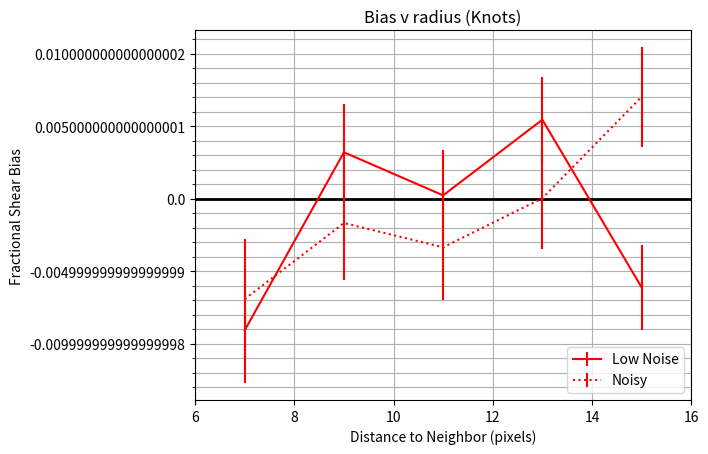

This figure's Python source:
import numpy as np
import matplotlib.pyplot as plt
plt.switch_backend('agg')
from matplotlib.ticker import MultipleLocator, FormatStrFormatter

majorLocator = MultipleLocator(0.0025)
majorFormatter = FormatStrFormatter('%s')
minorLocator = MultipleLocator(0.001)

r = [7,9,11,13,15]

"""
####Calibrate with extra shear response:
## ALL SERSIC GALS
#2 step, bg =0.1
bias = [0.00266184,-0.0248007,-0.00544136,-0.00624419,0.00708624]
err = [0.00127191,0.00113552,0.00107044,0.00104095,0.00138829]
#2 step, bg=0.1, without division by metacal responses:
bias2 = [0.00289931,-0.0227334,-0.00450081,-0.00345485,0.00987126]
err2 = [0.00127221,0.00113792,0.00107146,0.00104387,0.00139212]

#1step, bg=0.1
bias9 = [0.00183218,-0.0135421,-0.0131184,-0.00579225,0.00621719]
err9 = [0.00170727,0.0019614,0.00137348,0.00134146,0.00137743]

#1step, bg = 0.1, w/o division by metacal response
bias4 = [0.00303388,-0.0110562,-0.0123844,-0.00260066,0.0092246]
err4 = [0.00170932,0.00196634,0.0013745,0.00134577,0.00138155]

#MOF, bg = 0.1: 
bias5 = [-0.00283521,-0.0035636,0.00294756,0.00142434,-0.00063632]
err5 = [0.0010371,0.00102218,0.00101716,0.00101186,0.00100993]
#MOF, bg = 0.1, w/o division by metacal response
bias6 = [ -0.00249482,-0.000580047,0.00116197,0.00160032,-0.000313858]
err6 = [0.00073413,0.000724463,0.000718528,0.000715669,0.000778343]

#MOF, bg = 10 w/o division by metacal response:
bias = [-0.00178431,0.00419539,-0.00282502,-0.000611995,0.000631424] 
err = [0.00230481,0.0021461,0.00206198,0.00290171,0.00290287]

bias2 = [-0.00268918,0.00408031,-0.00366705,-0.00062781,7.7428e-05]
err2 = [0.00230272,0.00214585,0.00206024,0.00290167,0.00290126]
"""
"""
###regular mof bg= 0.1
bias2 = [-0.000237279,-0.000476259,-0.000621423,-0.00105133,-6.75232e-05]
err2 = [0.000735791,0.000724539,0.000717248,0.000713775,0.0010105]

###regular mof bg = 10
bias = [-0.0245964,-0.0129146,-0.00877397,0.000550745,0.00151485]
err = [0.0031733,0.00298901,0.00315932,0.00290509,0.00290543]
"""

############
#knots only (MOF)
###########
#N = 0.1
bias2 = [-0.00906016,0.00320047,0.000231944,0.00544578,-0.00609954]
err2 = [0.00364751,0.00333022,0.0030994,0.00296978,0.00291995]
#N = 10
bias = [-0.00691184,-0.0016747,-0.00334637,3.37054e-05,0.00701863]
err = [0.00416599,0.00391162,0.00362538,0.00347558,0.00342445]
"""
#KNOTS ONLY (SCARLET)
#N = 0.1
#1step
bias3 = [-0.0181289,-0.0993413,-0.0641069,-0.0312261,-0.00394522]
err3= [0.00376232,0.00327911,0.0030641,0.00296848,0.00293451]

#2step
bias4 = [-0.0150497,-0.0860171,-0.0518112,-0.0213856,-0.00203856]
err4 = [0.00358457,0.00320502,0.0030408,0.00296391,0.00293567]
"""
"""
###Trying different constraints###
###Scarlet, sersic type galaxies, bgrms = 0.1###

#default psf constraints, no source constraints
bias = [-0.245301,-0.299176,-0.235179,-0.200164,-0.129979] 
err = [0.00195663,0.0013471,0.00111105,0.00113133,0.00154654]

#no psf constraints, no source constraints
bias2 = [-0.246145,-0.299217, -0.235316,-0.200361,-0.130444]
err2 = [0.00196074,0.00134868,0.00111116,0.0011295,0.00154619]

#default psf constraints, simple source constraint
bias3 = [-0.235998,-0.213525,-0.122551,-0.0578107,-0.0319187]
err3 = [0.00214287,0.00174524,0.00204687,0.0013753,0.00113997]

#no psf constraints, simple source constraint
bias4 = [-0.239269,-0.213929,-0.122214,-0.0575771,-0.0317016]
err4 = [0.00218168,0.0017496,0.00207052,0.00137847,0.00114131]

#default psf constraints, simple + monotonicty for sources
bias5 = [-0.269635,-0.205867,-0.118536,-0.0365999, 0.00252565]
err5 = [0.00157017,0.0010794,0.00110085,0.00104087,0.00109344]

#none for psf, simple + monotonicity for sources
bias6 = [-0.269641,-0.205904,-0.11858,-0.0366356,0.00262338]
err6 = [0.0015712,0.00108116,0.00110036,0.00104084,0.00109373]

#default for psf, simple and symmetry for sources
bias7 = [-0.12889,-0.104401,-0.0714764,-0.0809106,-0.0231729]
err7 = [0.00110826,0.00103729,0.00104761,0.00102487,0.00105384]

#none for psf, simple and symmetry for sources
bias8 = [-0.132263,-0.105286,-0.0725884,-0.0803108,-0.0224682]
err8 = [0.00110814,0.00103429,0.00104042,0.00102166,0.00105028]

#simple for psf, default for sources

bias9 = [-0.184006,-0.116358,-0.0654654,-0.0229924,0.011997]
err9 = [0.00139057,0.00175697,0.00130063,0.00131826,0.00138534]
"""
"""
#####
#MOF 2band polarizations (6/28/2018)
####
#bias = [0.00272439,0.00140518,-0.000214843,-1.30061e-05,-0.000252071]
#err = [0.00104082,0.00102796,0.00101565,0.00101317,0.00101174]

#RGB bands (6/29/2018)
bias3 = [0.000424277,-0.00114174,-0.000422686,0.000612171,-0.00137665]
err3 = [0.00102495,0.0010192,0.00101346,0.00100989,0.00101181]

#RGB bands with bgrms = 10
bias5 = [-0.0309224,-0.0177222,0.000497857,-0.00371945,0.00262282]
err5 = [0.00467561,0.00450122,0.00446733,0.00449141,0.00450576]
"""
"""
####EXTRA SHEAR TESTS w/o PSF for Scarlet
#no psf for scarlet config-v98 > config_v102
bias = [-0.161875,-0.0802582,-0.0188059,-0.0583358,-0.0305483]
err = [0.00125761,0.00110829,0.00104501,0.00103584,0.0010554]
#meta^2 test
bias2 = [0.0407646,-0.0176779,0.00146799,-0.00214599,-0.00314854]
err2 = [0.00156166,0.0011837,0.0010666,0.00109765,0.00108523]
"""
fig,ax = plt.subplots()
plt.axhline(y=0,color='black',linewidth=2)
plt.errorbar(r,bias2,yerr=err2,xerr=None,label="Low Noise",color='r')
plt.errorbar(r,bias,yerr=err,xerr=None,label="Noisy",color='r',linestyle=':')
#plt.errorbar(9,-0.00943641, yerr=0.00299207, xerr=None,label="Using Sep",marker="o",color="c")
#plt.errorbar(r,bias4,yerr=err4,xerr=None,label="MOF (1 band N10)",color='m',linestyle=':')
#plt.errorbar(r,bias6,yerr=err6,xerr=None,label="None/Simp+mono",color='m')
#plt.errorbar(r,bias5,yerr=err5,xerr=None,label="MOF (RGB N10)",color='m',linestyle='--')
#plt.errorbar(r,bias7,yerr=err7,xerr=None, label= "Default/Simp+sym",color='c',linestyle=':')
#plt.errorbar(r,bias8,yerr=err8,xerr=None, label= "None/Simp+sym",color='c')
#plt.errorbar(r,bias9,yerr=err9,xerr=None, label= "Simple/Default",color='g')
#plt.errorbar(13,-0.00125321,yerr=0.00102325,xerr=None,label = "MOF w/ cali + sep",marker="o",color="c")
#plt.errorbar(13,0.000438874,yerr=0.00102498,xerr=None,label="MOF + sep",marker="o",color="r")

plt.xlabel("Distance to Neighbor (pixels)")
plt.ylabel("Fractional Shear Bias")
plt.title("Bias v radius (Knots)")

plt.grid(which='minor')
plt.grid(which='major')

ax.yaxis.set_major_formatter(majorFormatter)
ax.yaxis.set_minor_locator(minorLocator)
ax.set_xlim(6,16)
plt.legend(loc=4)

#plt.savefi3g('bias_v_rad_MOF_scar_knots_N0.1.png')
#plt.savefig('bias-v-rad-scar_meta2.png')
plt.savefig('test.png')
